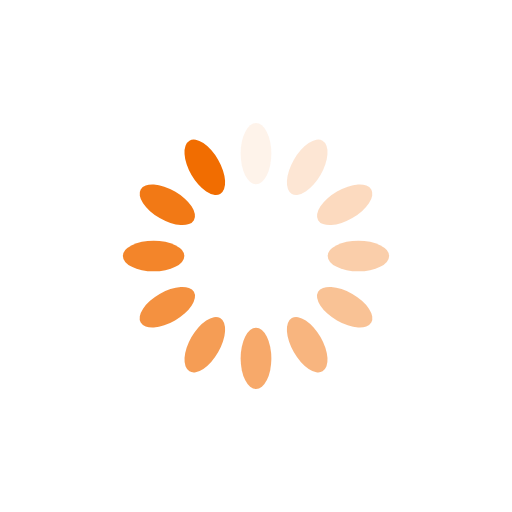
t = 0.00 s
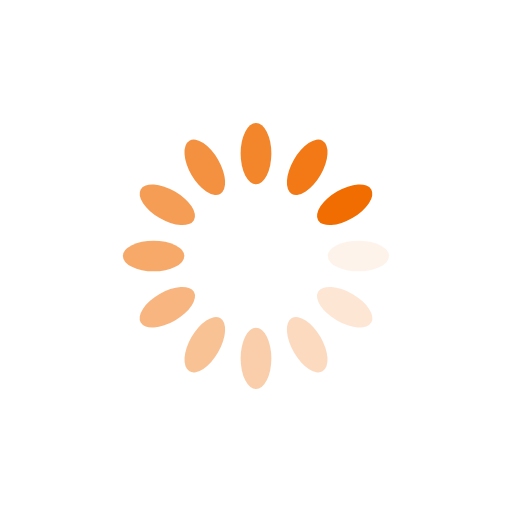
t = 0.25 s
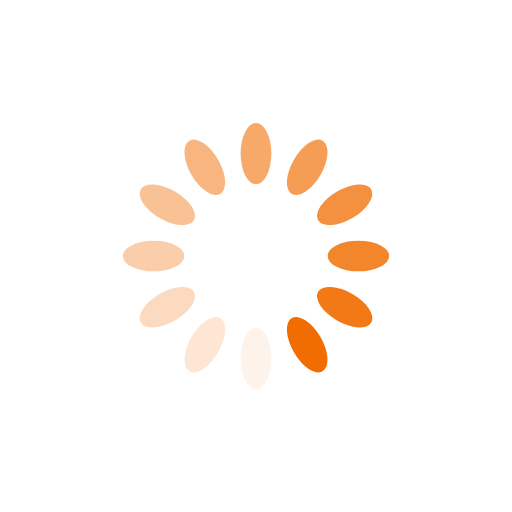
t = 0.50 s
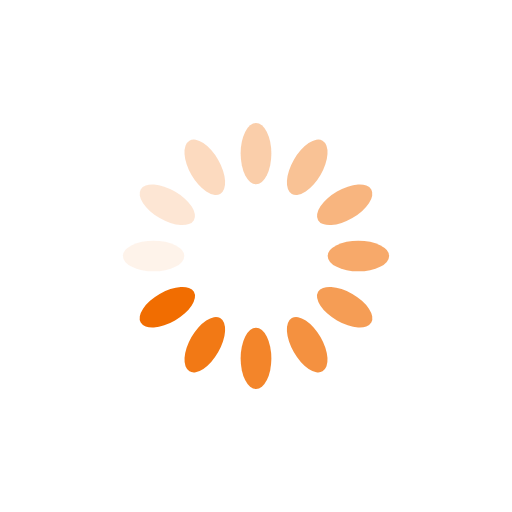
t = 0.75 s

The animated SVG that drew these frames (rendered in a browser with its animation timeline set to each time). Animation: 12 SMIL elements (animate=12); one cycle of 1.00 s, repeats indefinitely.

<?xml version="1.0" encoding="utf-8"?>
<svg xmlns="http://www.w3.org/2000/svg" xmlns:xlink="http://www.w3.org/1999/xlink" style="margin: auto; display: block; shape-rendering: auto;" width="200px" height="200px" viewBox="0 0 100 100" preserveAspectRatio="xMidYMid">
<g transform="rotate(0 50 50)">
  <rect x="47" y="24" rx="3" ry="6" width="6" height="12" fill="#f16d01">
    <animate attributeName="opacity" values="1;0" keyTimes="0;1" dur="1s" begin="-0.9166666666666666s" repeatCount="indefinite"></animate>
  </rect>
</g><g transform="rotate(30 50 50)">
  <rect x="47" y="24" rx="3" ry="6" width="6" height="12" fill="#f16d01">
    <animate attributeName="opacity" values="1;0" keyTimes="0;1" dur="1s" begin="-0.8333333333333334s" repeatCount="indefinite"></animate>
  </rect>
</g><g transform="rotate(60 50 50)">
  <rect x="47" y="24" rx="3" ry="6" width="6" height="12" fill="#f16d01">
    <animate attributeName="opacity" values="1;0" keyTimes="0;1" dur="1s" begin="-0.75s" repeatCount="indefinite"></animate>
  </rect>
</g><g transform="rotate(90 50 50)">
  <rect x="47" y="24" rx="3" ry="6" width="6" height="12" fill="#f16d01">
    <animate attributeName="opacity" values="1;0" keyTimes="0;1" dur="1s" begin="-0.6666666666666666s" repeatCount="indefinite"></animate>
  </rect>
</g><g transform="rotate(120 50 50)">
  <rect x="47" y="24" rx="3" ry="6" width="6" height="12" fill="#f16d01">
    <animate attributeName="opacity" values="1;0" keyTimes="0;1" dur="1s" begin="-0.5833333333333334s" repeatCount="indefinite"></animate>
  </rect>
</g><g transform="rotate(150 50 50)">
  <rect x="47" y="24" rx="3" ry="6" width="6" height="12" fill="#f16d01">
    <animate attributeName="opacity" values="1;0" keyTimes="0;1" dur="1s" begin="-0.5s" repeatCount="indefinite"></animate>
  </rect>
</g><g transform="rotate(180 50 50)">
  <rect x="47" y="24" rx="3" ry="6" width="6" height="12" fill="#f16d01">
    <animate attributeName="opacity" values="1;0" keyTimes="0;1" dur="1s" begin="-0.4166666666666667s" repeatCount="indefinite"></animate>
  </rect>
</g><g transform="rotate(210 50 50)">
  <rect x="47" y="24" rx="3" ry="6" width="6" height="12" fill="#f16d01">
    <animate attributeName="opacity" values="1;0" keyTimes="0;1" dur="1s" begin="-0.3333333333333333s" repeatCount="indefinite"></animate>
  </rect>
</g><g transform="rotate(240 50 50)">
  <rect x="47" y="24" rx="3" ry="6" width="6" height="12" fill="#f16d01">
    <animate attributeName="opacity" values="1;0" keyTimes="0;1" dur="1s" begin="-0.25s" repeatCount="indefinite"></animate>
  </rect>
</g><g transform="rotate(270 50 50)">
  <rect x="47" y="24" rx="3" ry="6" width="6" height="12" fill="#f16d01">
    <animate attributeName="opacity" values="1;0" keyTimes="0;1" dur="1s" begin="-0.16666666666666666s" repeatCount="indefinite"></animate>
  </rect>
</g><g transform="rotate(300 50 50)">
  <rect x="47" y="24" rx="3" ry="6" width="6" height="12" fill="#f16d01">
    <animate attributeName="opacity" values="1;0" keyTimes="0;1" dur="1s" begin="-0.08333333333333333s" repeatCount="indefinite"></animate>
  </rect>
</g><g transform="rotate(330 50 50)">
  <rect x="47" y="24" rx="3" ry="6" width="6" height="12" fill="#f16d01">
    <animate attributeName="opacity" values="1;0" keyTimes="0;1" dur="1s" begin="0s" repeatCount="indefinite"></animate>
  </rect>
</g>
<!-- [ldio] generated by https://loading.io/ --></svg>
